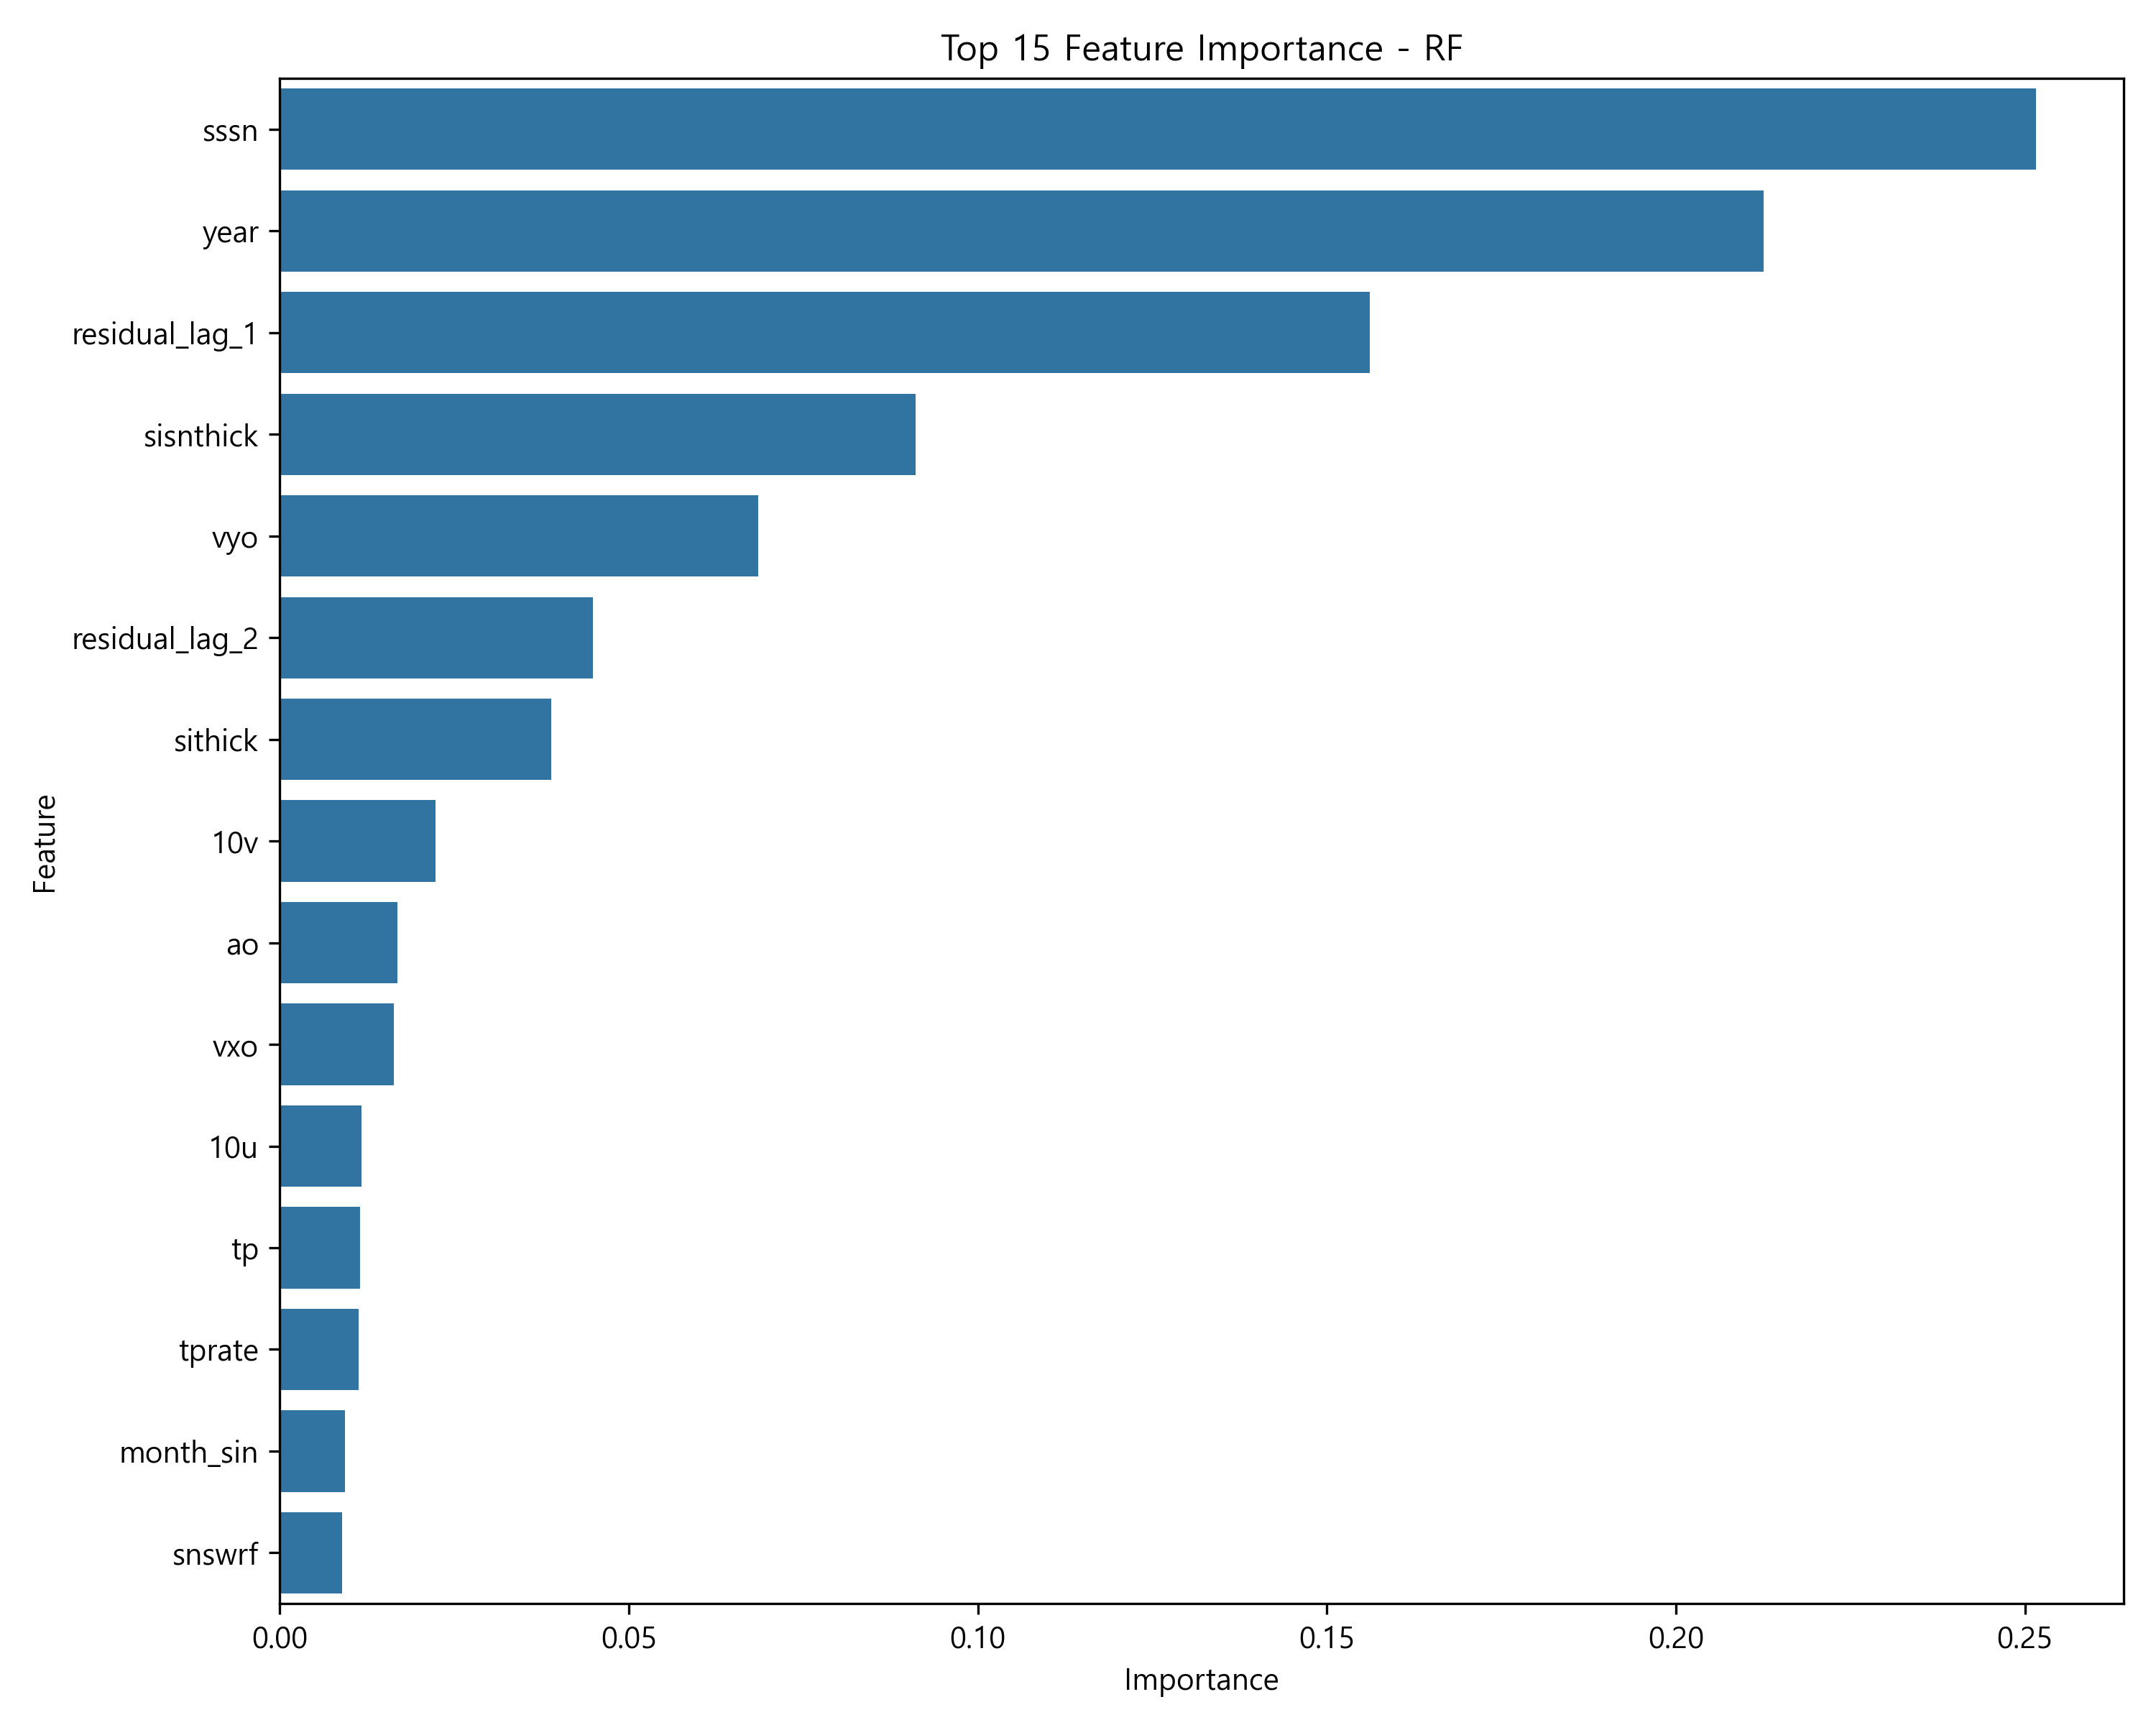

The table this chart was drawn from, first rows:
feature, importance
sssn, 0.2516
year, 0.2125
residual_lag_1, 0.1562
sisnthick, 0.09107
vyo, 0.06848
residual_lag_2, 0.04486
sithick, 0.03883
10v, 0.02231
ao, 0.0169
vxo, 0.01637
10u, 0.01172
tp, 0.01149
tprate, 0.01133
month_sin, 0.009332
snswrf, 0.008959
sp, 0.00803
2t, 0.005598
skt, 0.005109
sdlwrf, 0.004992
sdswrf, 0.004133
month_cos, 0.0002349
